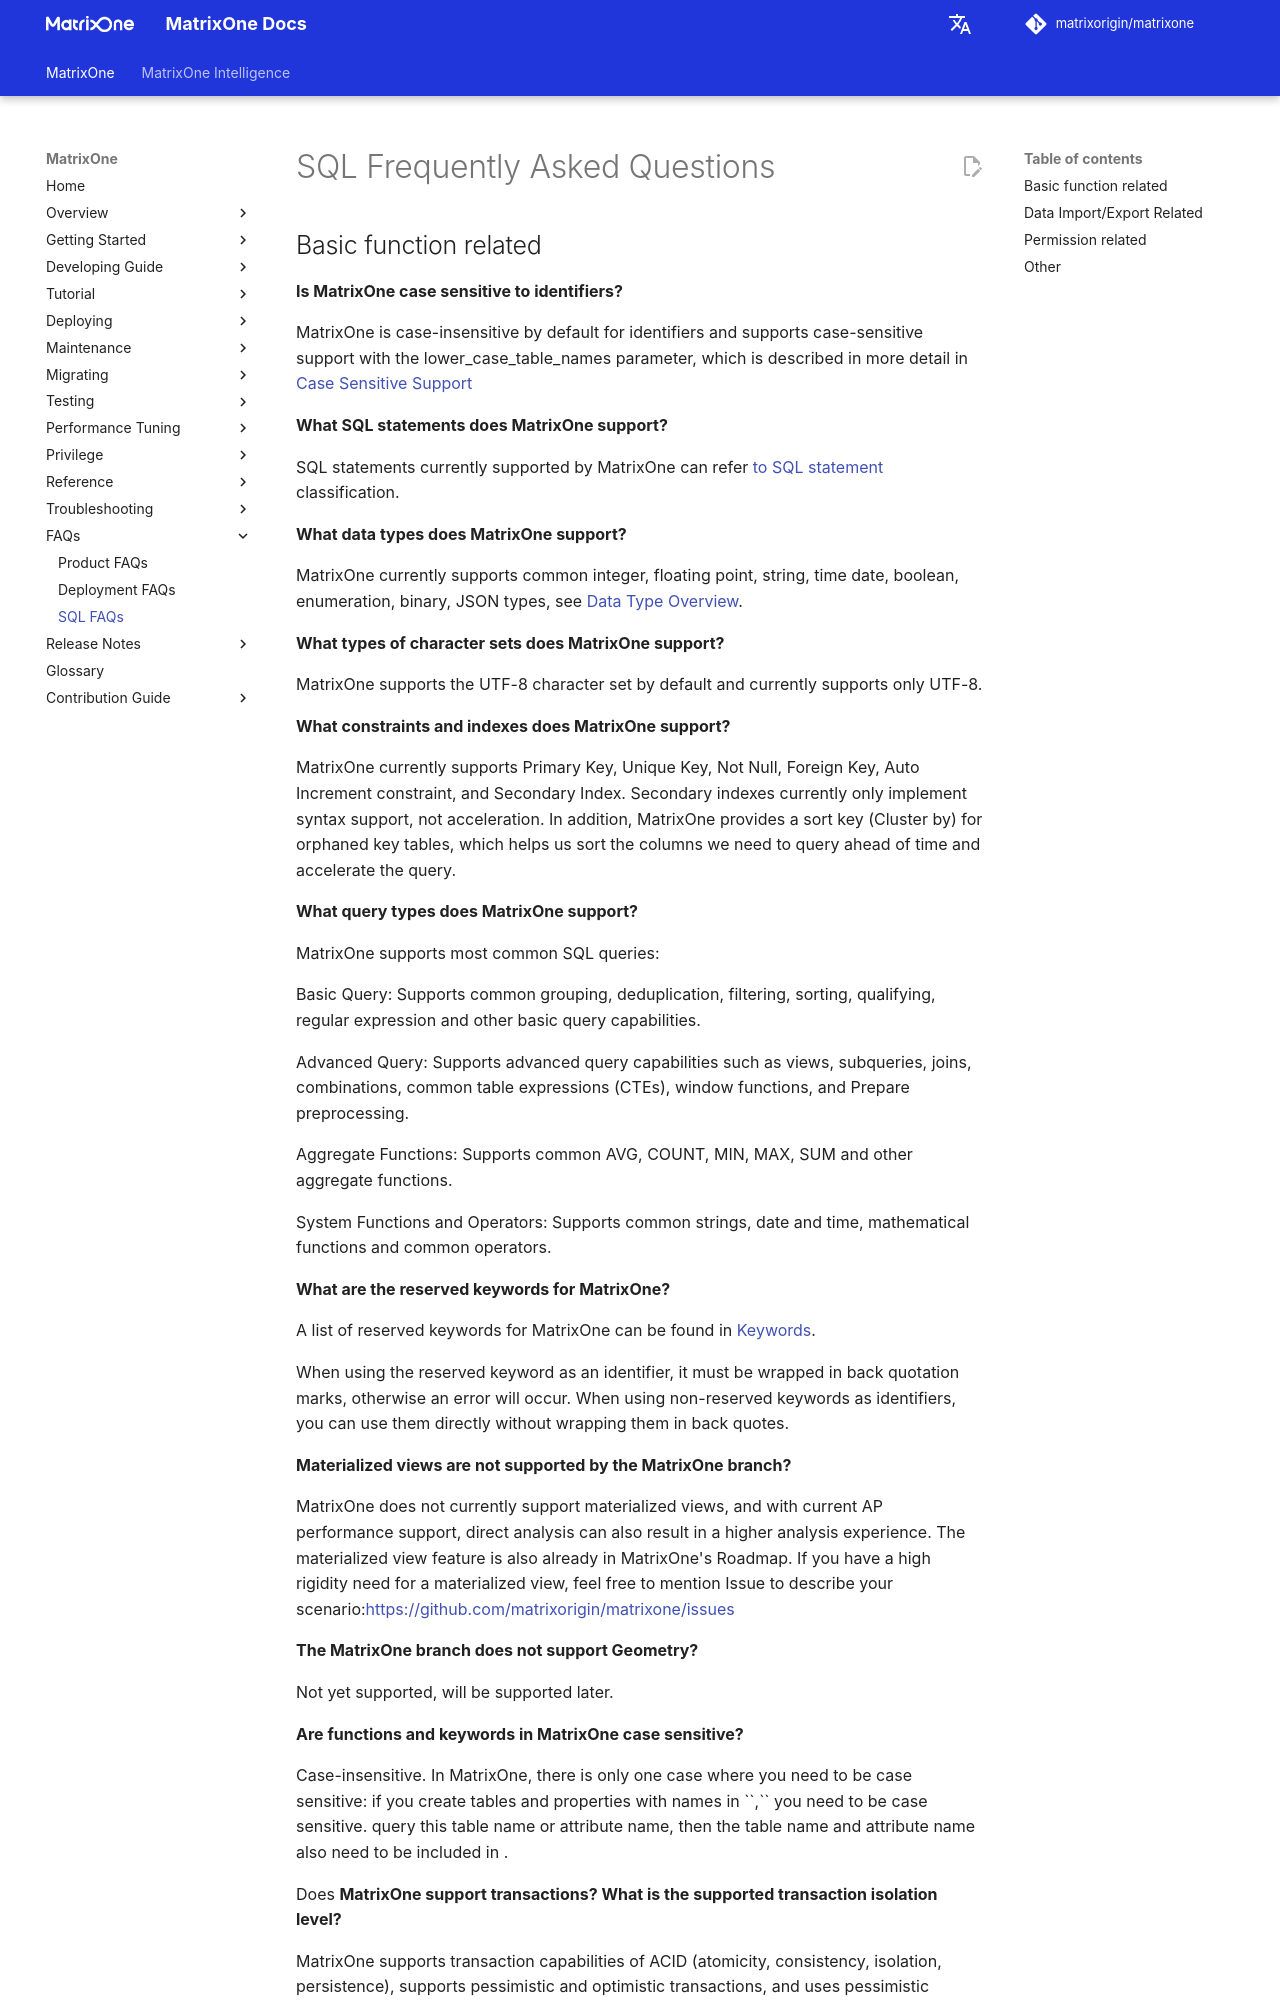

repository: matrixorigin/matrixorigin.io · page: dev/MatrixOne/FAQs/sql-faqs/index.html · generator: mkdocs

# SQL Frequently Asked Questions

## Basic function related

**Is MatrixOne case sensitive to identifiers?**

MatrixOne is case-insensitive by default for identifiers and supports case-sensitive support with the lower_case_table_names parameter, which is described in more detail in [Case Sensitive Support](../Reference/Variable/system-variables/lower_case_tables_name.md)

 **What SQL statements does MatrixOne support?**

SQL statements currently supported by MatrixOne can refer [to SQL statement](../Reference/SQL-Reference/SQL-Type.md) classification.

**What data types does MatrixOne support?**

MatrixOne currently supports common integer, floating point, string, time date, boolean, enumeration, binary, JSON types, see [Data Type Overview](../Reference/Data-Types/data-types.md).

**What types of character sets does MatrixOne support?**

MatrixOne supports the UTF-8 character set by default and currently supports only UTF-8.

**What constraints and indexes does MatrixOne support?**

MatrixOne currently supports Primary Key, Unique Key, Not Null, Foreign Key, Auto Increment constraint, and Secondary Index. Secondary indexes currently only implement syntax support, not acceleration. In addition, MatrixOne provides a sort key (Cluster by) for orphaned key tables, which helps us sort the columns we need to query ahead of time and accelerate the query.

 **What query types does MatrixOne support?**

MatrixOne supports most common SQL queries:

Basic Query: Supports common grouping, deduplication, filtering, sorting, qualifying, regular expression and other basic query capabilities.

Advanced Query: Supports advanced query capabilities such as views, subqueries, joins, combinations, common table expressions (CTEs), window functions, and Prepare preprocessing.

Aggregate Functions: Supports common AVG, COUNT, MIN, MAX, SUM and other aggregate functions.

System Functions and Operators: Supports common strings, date and time, mathematical functions and common operators.

**What are the reserved keywords for MatrixOne?**

A list of reserved keywords for MatrixOne can be found in [Keywords](../Reference/Language-Structure/keywords.md).

When using the reserved keyword as an identifier, it must be wrapped in back quotation marks, otherwise an error will occur. When using non-reserved keywords as identifiers, you can use them directly without wrapping them in back quotes.

**Materialized views are not supported by the MatrixOne branch?**

MatrixOne does not currently support materialized views, and with current AP performance support, direct analysis can also result in a higher analysis experience. The materialized view feature is also already in MatrixOne's Roadmap. If you have a high rigidity need for a materialized view, feel free to mention Issue to describe your scenario:<https://github.com/matrixorigin/matrixone/issues>

 **The MatrixOne branch does not support Geometry?**

Not yet supported, will be supported later.

**Are functions and keywords in MatrixOne case sensitive?**

Case-insensitive. In MatrixOne, there is only one case where you need to be case sensitive: if you create tables and properties with names in \`\`,\`\` you need to be case sensitive. query this table name or attribute name, then the table name and attribute name also need to be included in .

Does **MatrixOne support transactions? What is the supported transaction isolation level?**

MatrixOne supports transaction capabilities of ACID (atomicity, consistency, isolation, persistence), supports pessimistic and optimistic transactions, and uses pessimistic transactions by default. Read Committed isolation levels are used when pessimistic transactions are used, and Snapshot Isolation isolation levels are used when switching to optimistic transactions.
